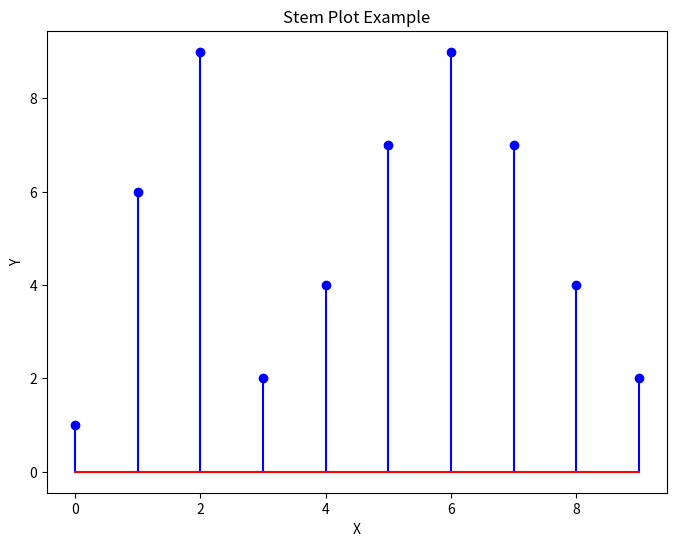

Write the Python code that produced this figure.
"""
17. Generating stem plots to visualize discrete data points.

"""
import numpy as np
import matplotlib.pyplot as plt

# Generate sample data
x = np.arange(10)
y = np.random.randint(1, 10, size=10)

# Create stem plot
plt.figure(figsize=(8, 6))
plt.stem(x, y, linefmt='b-', markerfmt='bo', basefmt='r-')

# Add labels and title
plt.xlabel('X')
plt.ylabel('Y')
plt.title('Stem Plot Example')

# Show plot
plt.show()
